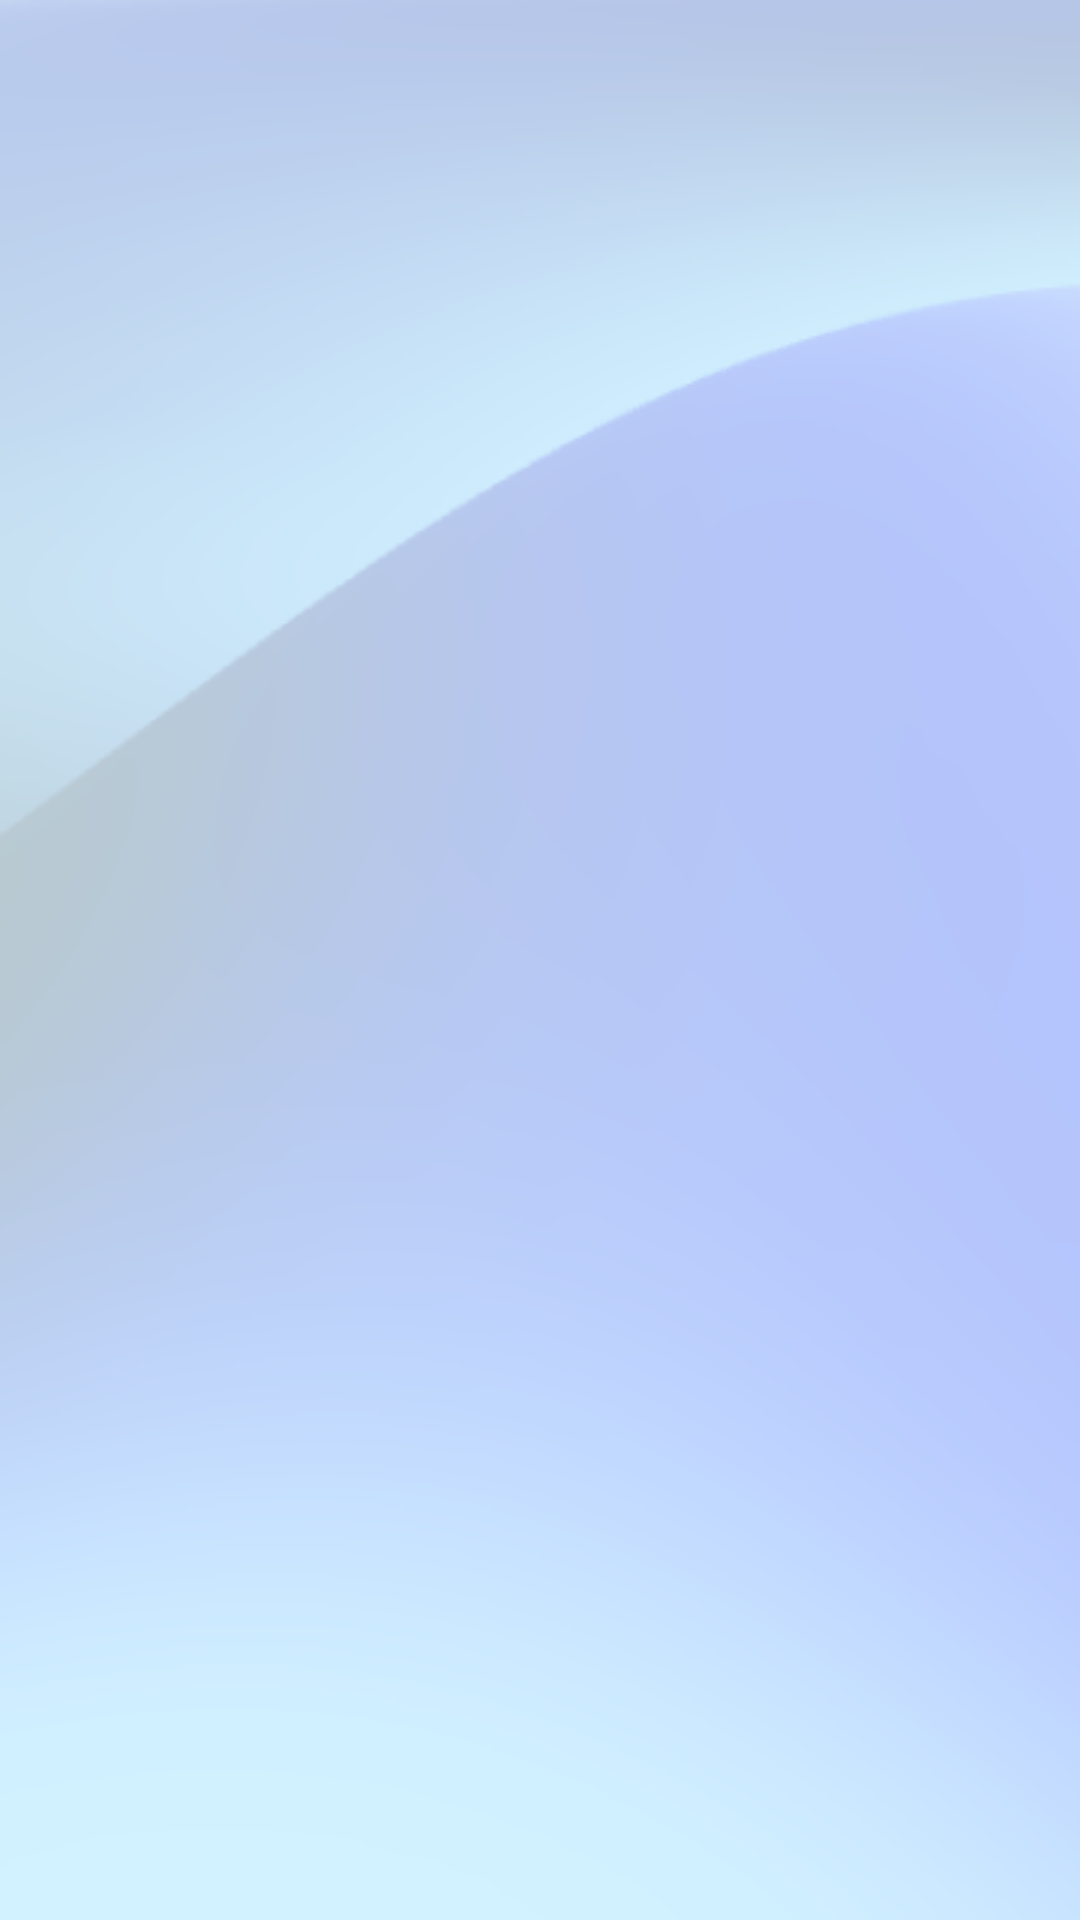

Android layout source for this screen:
<!-- AndroidManifest.xml: application theme Theme.FillUpAutomationApp -->
<!-- res/layout/activity_residents_data.xml -->
<?xml version="1.0" encoding="utf-8"?>
<RelativeLayout xmlns:android="http://schemas.android.com/apk/res/android"
    xmlns:app="http://schemas.android.com/apk/res-auto"
    xmlns:tools="http://schemas.android.com/tools"
    android:layout_width="match_parent"
    android:layout_height="match_parent"
    tools:context=".ResidentsDataActivity"
    android:background="@drawable/bg"
    >
    
    
    <ListView
        android:layout_width="wrap_content"
        android:layout_height="wrap_content"
        android:layout_marginTop="75dp"
        android:id="@+id/lvRecord"
        android:layout_marginLeft="10dp"
        android:layout_marginRight="10dp" />

</RelativeLayout>
<!-- resources referenced by this layout -->
<resources>
  <color name="black">#FF000000</color>
  <!-- drawable bg: png bitmap (drawable, 44818 bytes) -->
  <!-- drawable box_docfillup (drawable) -->
  <?xml version="1.0" encoding="utf-8"?>
  <shape xmlns:android="http://schemas.android.com/apk/res/android"
      android:shape="rectangle" android:padding="10dp">
  
      <stroke android:width="3dp" android:color="#56ACD6"/>
      <corners android:radius="10sp"/>
      <solid android:color="#70FFFFFF"/>
  </shape>
  <!-- drawable ic_find (drawable) -->
  <vector xmlns:android="http://schemas.android.com/apk/res/android"
      android:width="24dp"
      android:height="24dp"
      android:viewportWidth="489.14"
      android:viewportHeight="489.14">
    <path
        android:pathData="M489.14,460.86L364.61,336.33c-8.49,10.31 -17.97,19.79 -28.28,28.28l124.53,124.53L489.14,460.86z"
        android:fillColor="#005ECE"/>
    <path
        android:pathData="M205.74,371.48V40C114.35,40 40,114.35 40,205.74S114.35,371.48 205.74,371.48z"
        android:fillColor="#9BFBFF"/>
    <path
        android:pathData="M371.48,205.74C371.48,114.35 297.13,40 205.74,40v331.48C297.13,371.48 371.48,297.13 371.48,205.74z"
        android:fillColor="#46F8FF"/>
    <path
        android:pathData="M364.61,336.33c29.27,-35.55 46.87,-81.05 46.87,-130.59C411.48,92.3 319.19,0 205.74,0S0,92.3 0,205.74s92.3,205.74 205.74,205.74c49.54,0 95.04,-17.6 130.59,-46.87C346.64,356.12 356.12,346.64 364.61,336.33zM205.74,40c91.39,0 165.74,74.35 165.74,165.74s-74.35,165.74 -165.74,165.74S40,297.13 40,205.74S114.35,40 205.74,40z"
        android:fillColor="#2488FF"/>
  </vector>
  <style name="Theme.FillUpAutomationApp" parent="Theme.MaterialComponents.Light.NoActionBar">
          
          <item name="colorPrimary">@color/blue</item>
          <item name="colorPrimaryVariant">@color/blue</item>
          <item name="colorOnPrimary">@color/white</item>
          
          <item name="colorSecondary">@color/teal_200</item>
          <item name="colorSecondaryVariant">@color/teal_700</item>
          <item name="colorOnSecondary">@color/black</item>
          
          <item name="android:statusBarColor">?attr/colorPrimaryVariant</item>
          
      </style>
  <color name="blue">#0D4C92</color>
  <color name="white">#FFFFFFFF</color>
  <color name="teal_200">#FF03DAC5</color>
  <color name="teal_700">#FF018786</color>
</resources>
